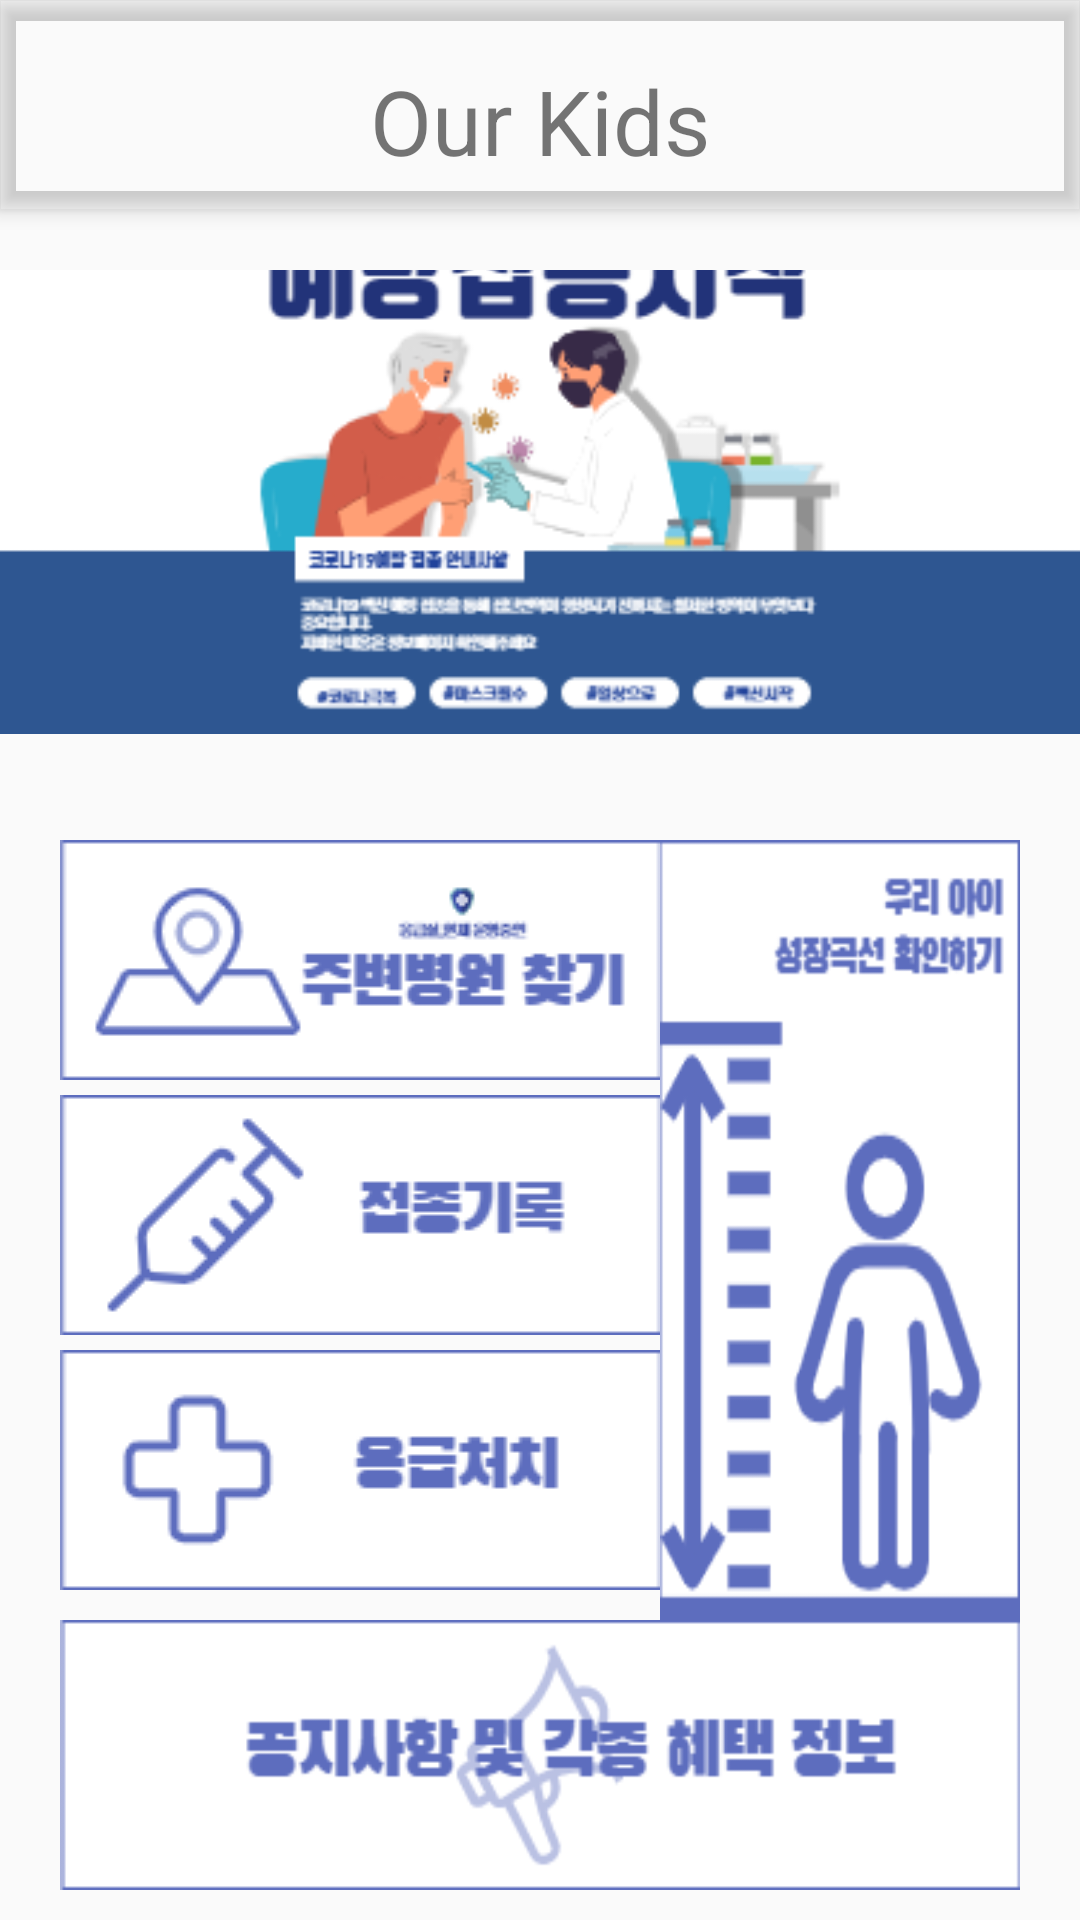

Write the Android layout XML for this screen, with the resource values it uses.
<!-- AndroidManifest.xml: application theme Theme.OurKids -->
<!-- res/layout/activity_main.xml -->
<?xml version="1.0" encoding="utf-8"?>
<androidx.drawerlayout.widget.DrawerLayout xmlns:android="http://schemas.android.com/apk/res/android"
    xmlns:app="http://schemas.android.com/apk/res-auto"
    xmlns:tools="http://schemas.android.com/tools"
    android:id="@+id/drawer_layout"
    android:layout_width="match_parent"
    android:layout_height="match_parent"
    tools:context=".MainActivity">


    <include
        layout="@layout/appbar"
        android:layout_width="match_parent"
        android:layout_height="match_parent" />


    <androidx.constraintlayout.widget.ConstraintLayout
        android:layout_width="match_parent"
        android:layout_height="match_parent"
        android:layout_marginTop="90dp"
        android:id="@+id/view2">


        <androidx.constraintlayout.widget.ConstraintLayout
            android:id="@+id/imageLayout"
            android:layout_width="match_parent"
            android:layout_height="0dp"
            app:layout_constraintBottom_toTopOf="@id/buttonLayout"
            >

            <ImageView
                android:id="@+id/imageView"
                android:layout_width="wrap_content"
                android:layout_height="match_parent"
                android:layout_marginLeft="40dp"
                android:layout_marginRight="40dp"
                app:layout_constraintBottom_toBottomOf="parent"
                app:layout_constraintLeft_toLeftOf="parent"
                app:layout_constraintRight_toRightOf="parent"
                app:layout_constraintTop_toTopOf="parent"
                app:srcCompat="@drawable/main2" />
        </androidx.constraintlayout.widget.ConstraintLayout>

        <androidx.constraintlayout.widget.ConstraintLayout
            android:id="@+id/buttonLayout"
            android:layout_width="match_parent"
            android:layout_height="390dp"
            app:layout_constraintBottom_toBottomOf="parent">


            <Button
                android:id="@+id/button"
                android:layout_width="200dp"
                android:layout_height="80dp"
                android:layout_marginLeft="20dp"
                android:layout_marginTop="30dp"
                android:background="@drawable/hospital"
                app:layout_constraintBottom_toTopOf="@id/button2"
                app:layout_constraintLeft_toLeftOf="parent"
                app:layout_constraintRight_toLeftOf="@+id/button5"
                app:layout_constraintTop_toTopOf="parent"
                tools:ignore="MissingConstraints"
                android:layout_marginBottom="5dp"/>

            <Button
                android:id="@+id/button2"
                android:layout_width="200dp"
                android:layout_height="80dp"
                android:background="@drawable/main3"
                app:layout_constraintBottom_toTopOf="@id/button3"
                app:layout_constraintHorizontal_bias="1.0"
                app:layout_constraintLeft_toLeftOf="@id/button"
                app:layout_constraintRight_toRightOf="@id/button"
                app:layout_constraintTop_toBottomOf="@+id/button"
                tools:ignore="MissingConstraints"
                android:layout_marginBottom="5dp"/>

            <Button
                android:id="@+id/button3"
                android:layout_width="200dp"
                android:layout_height="80dp"
                android:background="@drawable/main4"
                app:layout_constraintBottom_toTopOf="@id/button4"
                app:layout_constraintLeft_toLeftOf="@id/button"
                app:layout_constraintTop_toBottomOf="@+id/button2"
                tools:ignore="MissingConstraints"
                android:layout_marginBottom="5dp"/>

            <Button
                android:id="@+id/button4"
                android:layout_width="0dp"
                android:layout_height="0dp"
                android:background="@drawable/main5"
                app:layout_constraintBottom_toBottomOf="parent"
                android:layout_marginBottom="10dp"
                app:layout_constraintEnd_toEndOf="@+id/button5"
                app:layout_constraintHorizontal_bias="0.545"
                app:layout_constraintLeft_toLeftOf="@id/button"
                app:layout_constraintStart_toStartOf="@+id/button3"
                app:layout_constraintTop_toBottomOf="@+id/button3"
                tools:ignore="MissingConstraints"
                android:layout_marginTop="5dp"/>

            <Button
                android:id="@+id/button5"
                android:layout_width="0dp"
                android:layout_height="0dp"
                android:layout_marginRight="20dp"
                android:background="@drawable/main6"
                app:layout_constraintBottom_toTopOf="@+id/button4"
                app:layout_constraintLeft_toRightOf="@+id/button"
                app:layout_constraintRight_toRightOf="parent"
                app:layout_constraintTop_toTopOf="@+id/button"
                tools:ignore="MissingConstraints"

                />

        </androidx.constraintlayout.widget.ConstraintLayout>


    </androidx.constraintlayout.widget.ConstraintLayout>

    <com.google.android.material.navigation.NavigationView
        android:id="@+id/nav_view"
        android:layout_width="wrap_content"
        android:layout_height="match_parent"
        android:layout_gravity="end"
        android:fitsSystemWindows="true"
        app:menu="@menu/drawerlayout"
        />


</androidx.drawerlayout.widget.DrawerLayout>
<!-- res/layout/appbar.xml (included above) -->
<?xml version="1.0" encoding="utf-8"?>
<androidx.coordinatorlayout.widget.CoordinatorLayout xmlns:android="http://schemas.android.com/apk/res/android"
    xmlns:app="http://schemas.android.com/apk/res-auto"
    xmlns:tools="http://schemas.android.com/tools"
    android:layout_width="match_parent"
    android:layout_height="match_parent"
    android:background="@android:color/transparent"
    tools:context=".MainActivity">

    <com.google.android.material.appbar.AppBarLayout
        android:layout_width="match_parent"
        android:layout_height="wrap_content"

        android:background="@android:color/transparent">

        <androidx.constraintlayout.widget.ConstraintLayout

            android:id="@+id/top"
            android:layout_width="match_parent"
            android:layout_height="60dp"
            android:layout_marginTop="10dp"
            app:layout_constraintBottom_toTopOf="@+id/imageLayout"
            app:layout_constraintLeft_toLeftOf="parent"
            app:layout_constraintRight_toRightOf="parent"
            app:layout_constraintTop_toTopOf="parent">

            <androidx.appcompat.widget.Toolbar
                android:id="@+id/toolbar"
                android:layout_width="0dp"
                android:layout_height="wrap_content"
                android:theme="@style/ThemeOverlay.Material3.NavigationView"
                app:layout_constraintEnd_toEndOf="parent"
                app:layout_constraintStart_toStartOf="parent"
                app:layout_constraintTop_toTopOf="parent"></androidx.appcompat.widget.Toolbar>


            <TextView
                android:id="@+id/textView13"
                android:layout_width="wrap_content"
                android:layout_height="wrap_content"
                android:background="@null"
                android:text="Our Kids"
                android:textSize="30dp"
                app:layout_constraintBottom_toBottomOf="parent"
                app:layout_constraintLeft_toLeftOf="parent"
                app:layout_constraintRight_toRightOf="parent"
                app:layout_constraintTop_toTopOf="parent"
                tools:ignore="MissingConstraints" />

            <ImageButton
                android:id="@+id/button6"
                android:layout_width="40dp"
                android:layout_height="40dp"
                android:background="@android:color/transparent"
                android:src="@drawable/backxml"
                android:text="Button"
                app:layout_constraintBottom_toBottomOf="parent"
                app:layout_constraintLeft_toLeftOf="parent"
                app:layout_constraintTop_toTopOf="parent" />


            <ImageButton
                android:id="@+id/button7"
                android:layout_width="40dp"
                android:layout_height="40dp"
                android:layout_marginRight="10dp"
                android:background="@android:color/transparent"
                android:src="@drawable/menuxml"
                android:text="Button"
                app:layout_constraintBottom_toBottomOf="parent"
                app:layout_constraintRight_toRightOf="parent"
                app:layout_constraintTop_toTopOf="parent" />


        </androidx.constraintlayout.widget.ConstraintLayout>
    </com.google.android.material.appbar.AppBarLayout>

</androidx.coordinatorlayout.widget.CoordinatorLayout>
<!-- resources referenced by this layout -->
<resources>
  <!-- drawable backxml (drawable) -->
  <?xml version="1.0" encoding="utf-8"?>
  <layer-list xmlns:android="http://schemas.android.com/apk/res/android">
      <item android:drawable="@drawable/back" android:width="60dp" android:height="60dp" />
  </layer-list>
  <!-- drawable hospital: png bitmap (drawable, 5178 bytes) -->
  <!-- drawable main2: png bitmap (drawable, 30334 bytes) -->
  <!-- drawable main3: png bitmap (drawable, 3435 bytes) -->
  <!-- drawable main4: png bitmap (drawable, 2353 bytes) -->
  <!-- drawable main5: png bitmap (drawable, 6574 bytes) -->
  <!-- drawable main6: png bitmap (drawable, 9442 bytes) -->
  <!-- drawable menuxml (drawable) -->
  <?xml version="1.0" encoding="utf-8"?>
  <layer-list xmlns:android="http://schemas.android.com/apk/res/android">
      <item android:drawable="@drawable/menu" android:width="40dp" android:height="40dp"
          />
  </layer-list>
  <style name="Theme.OurKids" parent="Theme.AppCompat.Light.NoActionBar">
          
          <item name="colorPrimary">@color/purple_500</item>
          <item name="colorPrimaryVariant">@color/purple_700</item>
          <item name="colorOnPrimary">@color/white</item>
          
          <item name="colorSecondary">@color/teal_200</item>
          <item name="colorSecondaryVariant">@color/teal_700</item>
          <item name="colorOnSecondary">@color/black</item>
          
          <item name="android:statusBarColor" tools:targetApi="l">?attr/colorPrimaryVariant</item>
          
          <item name="windowActionBar">false</item>
          <item name="windowNoTitle">true</item>
  
  
      </style>
  <!-- not gathered from this repository: default colours our renderer supplied (Android Studio template values) -->
  <color name="purple_500">#FF6200EE</color>
  <color name="purple_700">#FF3700B3</color>
  <color name="teal_200">#FF03DAC5</color>
  <color name="teal_700">#FF018786</color>
  <color name="black">#FF000000</color>
  <color name="white">#FFFFFFFF</color>
</resources>
